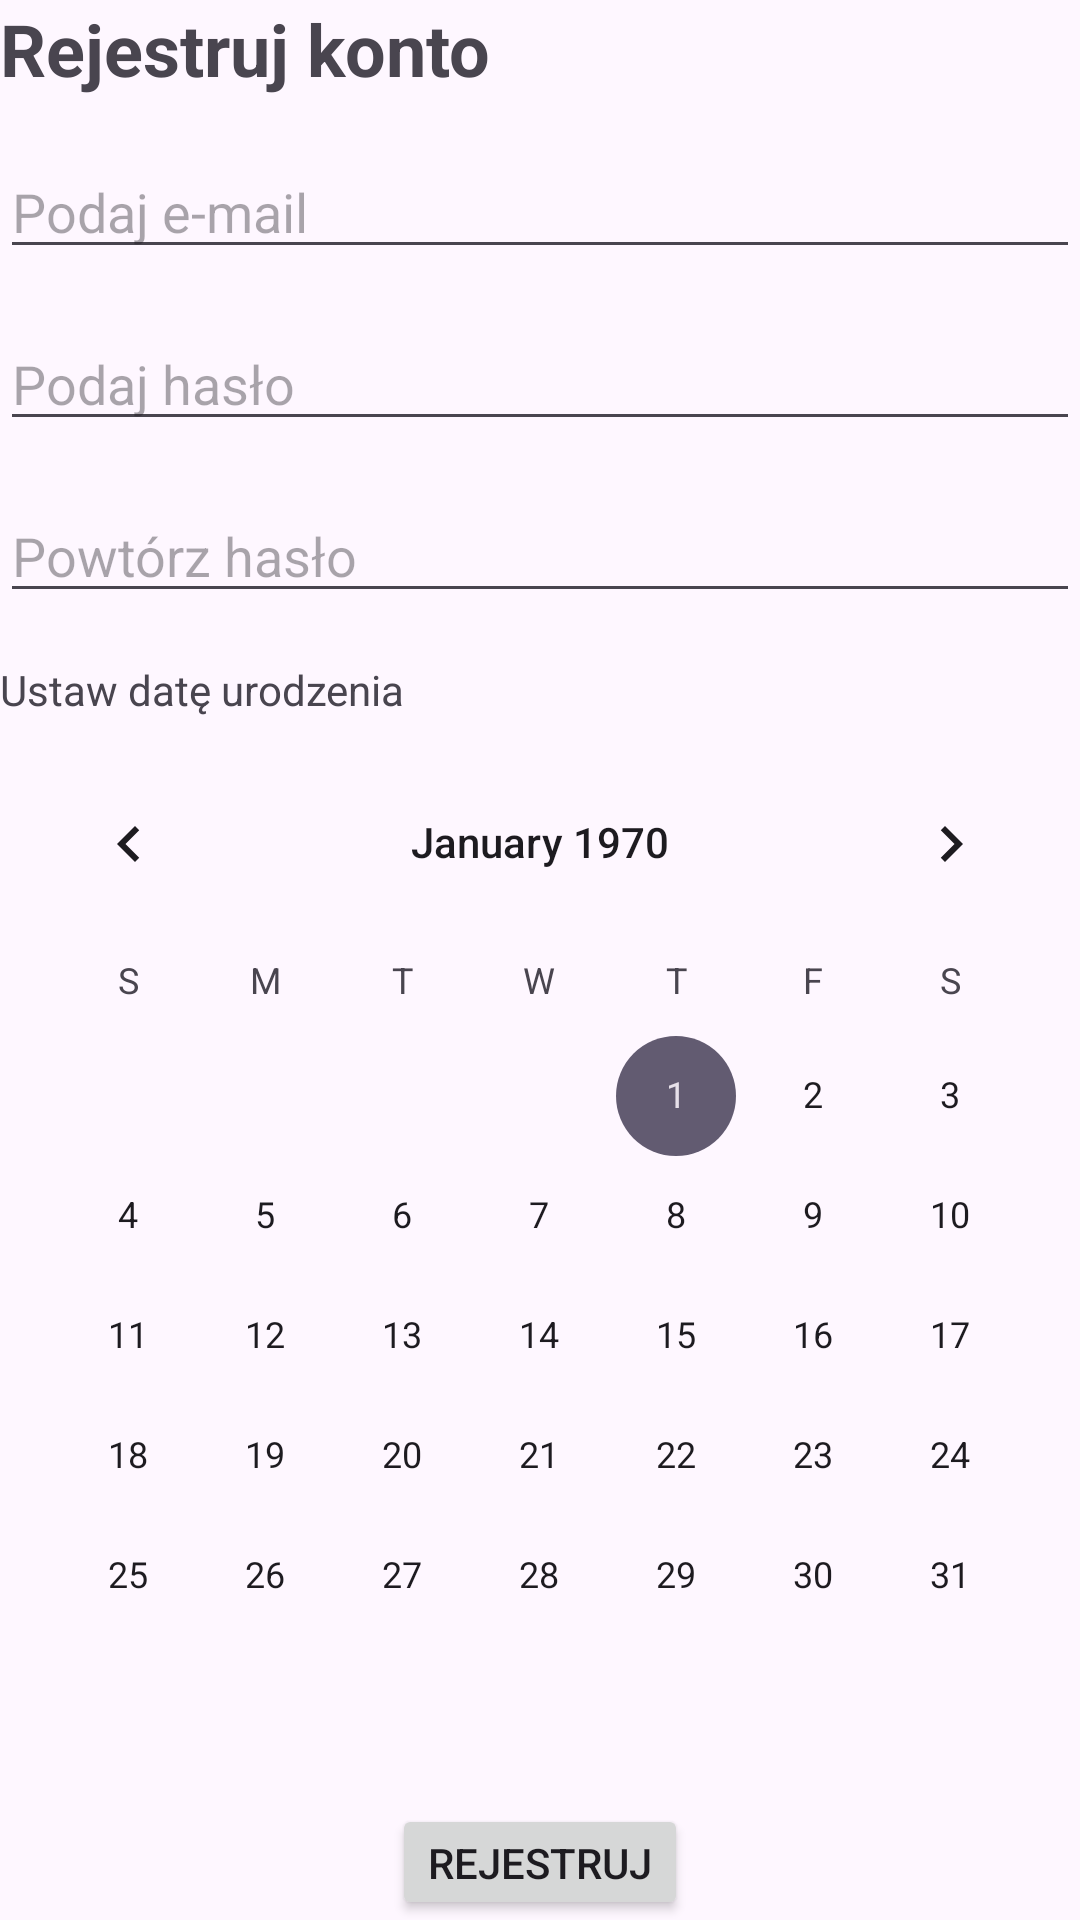

Layout XML and referenced resources for this Android screen:
<!-- AndroidManifest.xml: application theme Theme.OBRONA -->
<!-- res/layout/activity_main.xml -->
<?xml version="1.0" encoding="utf-8"?>
<LinearLayout xmlns:android="http://schemas.android.com/apk/res/android"
    xmlns:app="http://schemas.android.com/apk/res-auto"
    xmlns:tools="http://schemas.android.com/tools"
    android:id="@+id/main"
    android:layout_width="match_parent"
    android:layout_height="match_parent"
    android:orientation="vertical"
    tools:context=".MainActivity">

    <TextView
        android:layout_width="wrap_content"
        android:layout_height="wrap_content"
        android:text="Rejestruj konto"
        android:textSize="24sp"
        android:textStyle="bold"
        android:layout_marginBottom="16dp" />

    <EditText
        android:id="@+id/emailField"
        android:layout_width="match_parent"
        android:layout_height="wrap_content"
        android:hint="Podaj e-mail"
        android:inputType="textEmailAddress"
        android:layout_marginBottom="16dp" />

    <EditText
        android:id="@+id/passwordField"
        android:layout_width="match_parent"
        android:layout_height="wrap_content"
        android:hint="Podaj hasło"
        android:inputType="textPassword"
        android:layout_marginBottom="16dp" />

    <EditText
        android:id="@+id/confirmPasswordField"
        android:layout_width="match_parent"
        android:layout_height="wrap_content"
        android:hint="Powtórz hasło"
        android:inputType="textPassword"
        android:layout_marginBottom="16dp" />

    <TextView
        android:layout_width="wrap_content"
        android:layout_height="wrap_content"
        android:text="Ustaw datę urodzenia"
        android:layout_marginBottom="8dp" />

    <CalendarView
        android:id="@+id/calendarView"
        android:layout_width="match_parent"
        android:layout_height="wrap_content"
        android:layout_marginBottom="16dp" />

    <Button
        android:id="@+id/registerButton"
        android:layout_width="wrap_content"
        android:layout_height="wrap_content"
        android:text="REJESTRUJ"
        android:layout_gravity="center_horizontal" />

</LinearLayout>
<!-- resources referenced by this layout -->
<resources>
  <style name="Theme.OBRONA" parent="Base.Theme.OBRONA" />
  <style name="Base.Theme.OBRONA" parent="Theme.Material3.DayNight.NoActionBar">
          
          
      </style>
</resources>
